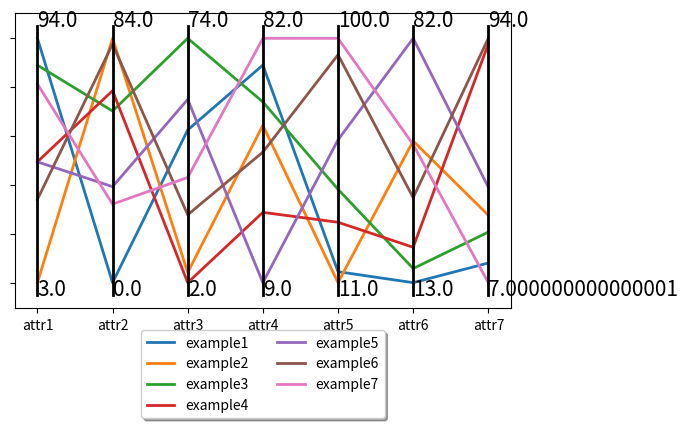

Write the Python code that produced this figure.
# -*- coding: utf-8 -*-
# python 2.7, python3.5
import matplotlib.pyplot as plt
import csv
import re, string
import numpy as np

def draw_v_line(plt, x_point, y1, y2, min_value, max_value):
    plt.plot([x_point, x_point], [y1, y2], 'k-', lw = 2)
    plt.text(x_point, y1, min_value, fontsize=15)
    plt.text(x_point, y2, max_value, fontsize=15)

def normalize_data(data):
    # NORMALIZATION
    max_value = list(map(max,np.transpose(data)))
    min_value = list(map(min,np.transpose(data)))
    for row in data:
        i = 0
        for v in row:
            normalized_val = 100 * (v - min_value[i]) / (max_value[i] - min_value[i])
            row[i] = normalized_val
            i = i + 1
    return data

def ccpp(plt, data, ticks, labels, names):
    # plot normalized data
    max_value = list(map(max,np.transpose(data)))
    min_value = list(map(min,np.transpose(data)))
    data = normalize_data(data)
    i = 0
    for row in data:
        plt.plot(ticks, row, linewidth=2, label = names[i])
        i = i + 1


    ax = plt.gca()
    ax.axes.get_xaxis().set_ticklabels(labels)
    ax.axes.get_yaxis().set_ticklabels([])
    y1 = ax.get_ylim()[0]
    y2 = ax.get_ylim()[1]
    # draw vertical axes
    j = 0
    for value in ticks:
        draw_v_line(plt, value, y1, y2, min_value[j], max_value[j])
        j += 1

    # Shrink current axis's height by 10% on the bottom
    box = ax.get_position()
    ax.set_position([box.x0, box.y0 + box.height * 0.2,
                 box.width, box.height * 0.8])

    # Put a legend below current axis, 2 columns
    ax.legend(loc='upper center', bbox_to_anchor=(0.5, -0.05),
          fancybox=True, shadow=True, ncol=2)

    plt.show()

############################ MAIN CODE #########################

ccpp_attributes = 100*np.round(np.random.rand(7,7), 2);

names = ['example1', 'example2','example3','example4','example5','example6','example7']

# print ccpp_attributes
ticklabels=['none','attr1', u'attr2', u'attr3', u'attr4', u'attr5', u'attr6', u'attr7']
ticks=[0,2,4,6,8,10, 12]
ccpp(plt, ccpp_attributes, ticks, ticklabels, names)
